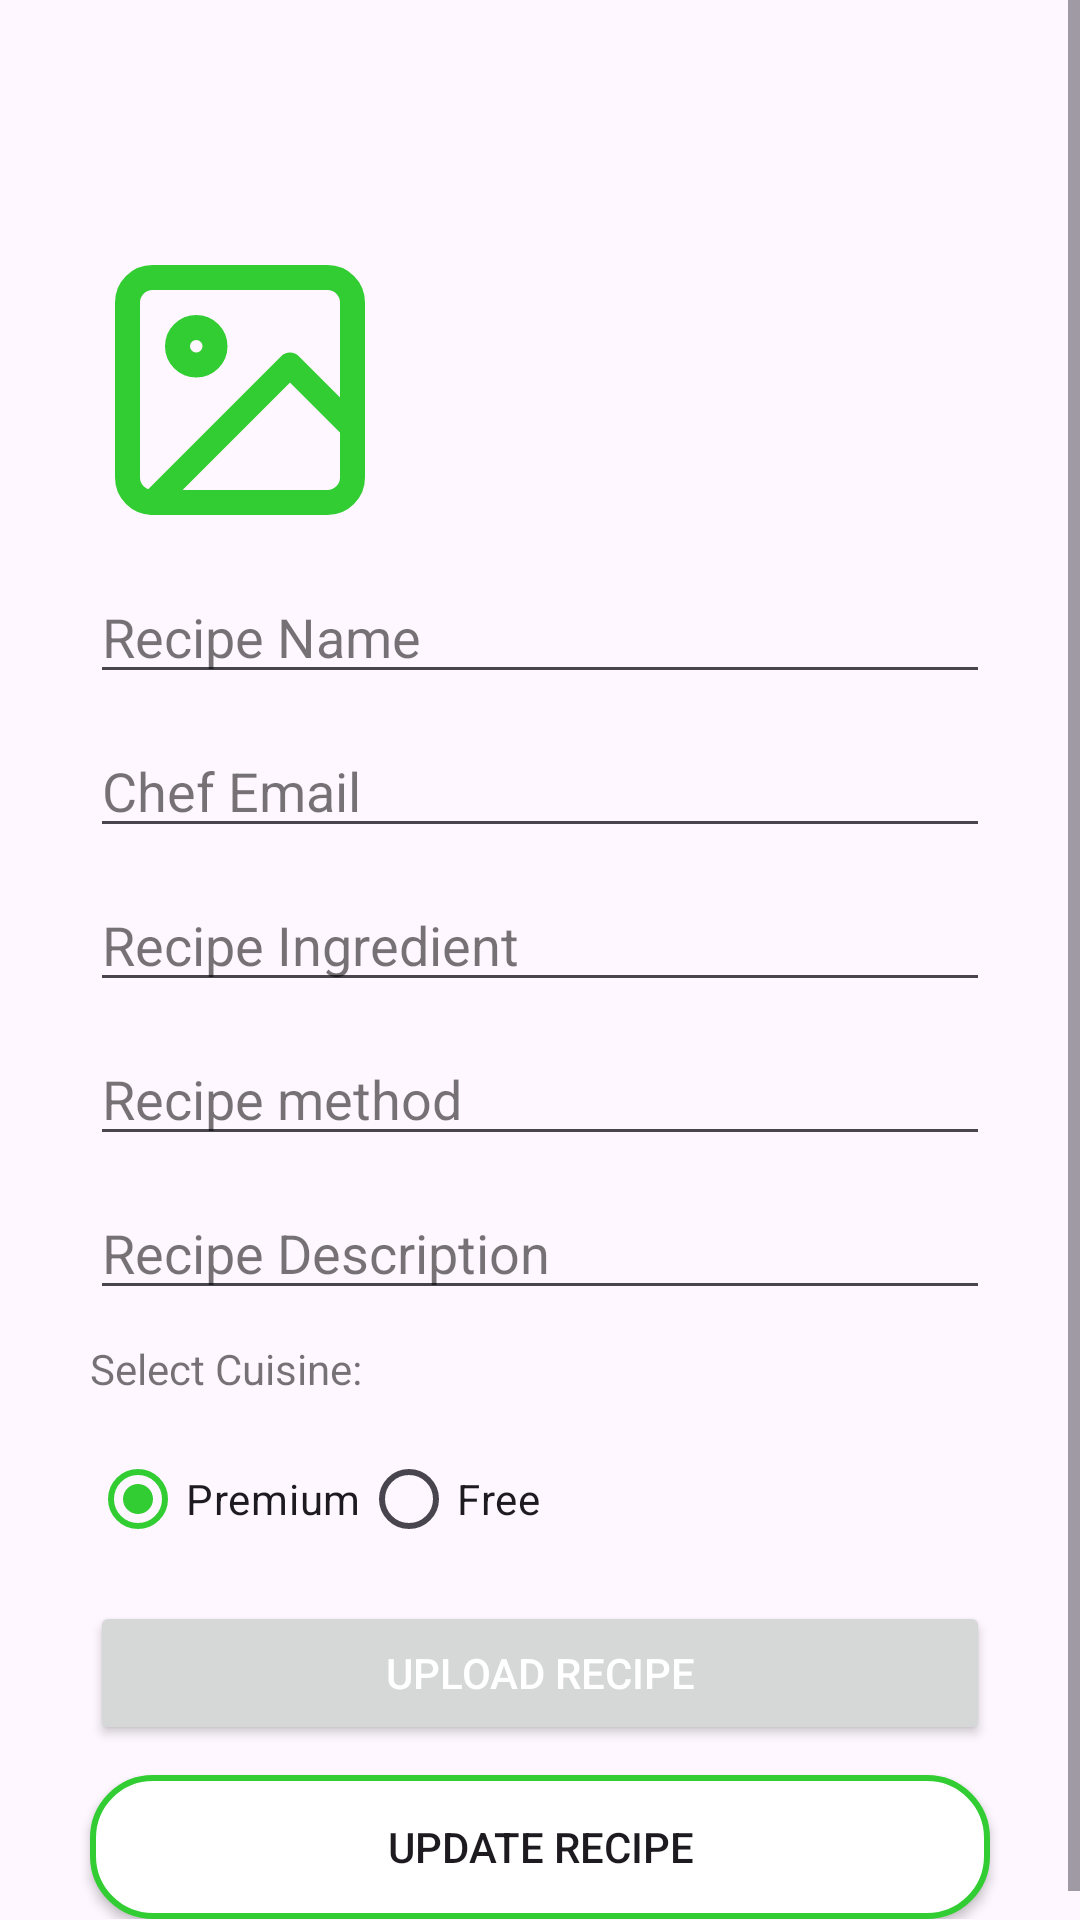

Write the Android layout XML for this screen, with the resource values it uses.
<!-- AndroidManifest.xml: application theme Theme.RecipeGenius -->
<!-- res/layout/fragment_uploadrecipe_.xml -->
<?xml version="1.0" encoding="utf-8"?>
<ScrollView xmlns:android="http://schemas.android.com/apk/res/android"
    xmlns:tools="http://schemas.android.com/tools"
    android:layout_width="match_parent"
    android:layout_height="match_parent"
    tools:context=".ChefUI.Fragments.uploadrecipe_Fragment">

    <LinearLayout
        android:layout_width="match_parent"
        android:layout_height="wrap_content"
        android:padding="10dp"
        android:orientation="vertical">


        <ImageView
            android:id="@+id/chef_uploadRecipeImage"
            android:layout_width="100dp"
            android:layout_height="100dp"
            android:layout_marginTop="70dp"
            android:layout_gravity="start"
            android:layout_marginStart="20dp"
            android:background="@drawable/image"/>


        <EditText
            android:id="@+id/chef_recipeName"
            android:layout_width="match_parent"
            android:layout_height="wrap_content"
            android:layout_marginTop="10dp"
            android:layout_marginHorizontal="20dp"
            android:hint="Recipe Name"
            android:textColorHint="@color/secondary"
            />
        <EditText
            android:id="@+id/profileEmail"
            android:layout_width="match_parent"
            android:layout_height="wrap_content"
            android:layout_marginTop="10dp"
            android:layout_marginHorizontal="20dp"
            android:hint="Chef Email"
            android:textColorHint="@color/secondary"
            />
        <EditText
            android:id="@+id/chef_recipeIngredient"
            android:layout_width="match_parent"
            android:layout_height="wrap_content"
            android:layout_marginTop="10dp"
            android:layout_marginHorizontal="20dp"
            android:hint="Recipe Ingredient"
            android:textColorHint="@color/secondary"
            />

        <EditText
            android:id="@+id/chef_recipemethod"
            android:layout_width="match_parent"
            android:layout_height="wrap_content"
            android:layout_marginTop="10dp"
            android:layout_marginHorizontal="20dp"
            android:hint="Recipe method"
            android:textColorHint="@color/secondary"
            />
        <EditText
            android:id="@+id/chef_recipeDescription"
            android:layout_width="match_parent"
            android:layout_height="wrap_content"
            android:layout_marginTop="10dp"
            android:layout_marginHorizontal="20dp"
            android:hint="Recipe Description"
            android:textColorHint="@color/secondary"
            />
        <TextView
           android:id="@+id/chef_selectCuisine"
            android:layout_width="match_parent"
            android:text="Select Cuisine:"
            android:textColor="@color/secondary"
            android:layout_height="wrap_content"
            android:layout_marginHorizontal="20dp"
            android:layout_marginTop="10dp"
            />
        <RadioGroup
            android:id="@+id/chef_RecipeTpeRadioGroup"
            android:layout_width="match_parent"
            android:layout_marginTop="10dp"
            android:layout_marginHorizontal="20dp"
            android:layout_height="wrap_content"
            android:orientation="horizontal">
            <RadioButton
                android:id="@+id/chef_radioButtonPremium"
                android:layout_width="wrap_content"
                android:layout_height="wrap_content"
                android:text="@string/label_premium"
                android:checked="true"/>

            <RadioButton
                android:id="@+id/chef_radioButtonFree"
                android:layout_width="wrap_content"
                android:layout_height="wrap_content"
                android:text="@string/label_free"/>

        </RadioGroup>

        <Button
            android:id="@+id/chef_uploadRecipebtn"
            android:layout_width="match_parent"
            android:layout_height="wrap_content"
            android:layout_marginTop="10dp"
            android:layout_marginHorizontal="20dp"
            android:text="Upload Recipe"
            android:textColor="@color/white"
            />
        <Button
            android:id="@+id/chef_updateRecipebtn"
            android:layout_width="match_parent"
            android:layout_height="wrap_content"
            android:layout_marginTop="10dp"
            android:background="@drawable/background_bg"
            android:layout_marginHorizontal="20dp"
            android:text="Update Recipe"
            />







    </LinearLayout>






</ScrollView>
<!-- resources referenced by this layout -->
<resources>
  <color name="secondary">#8A000000</color>
  <color name="white">#FFFFFFFF</color>
  <!-- drawable background_bg (drawable) -->
  <?xml version="1.0" encoding="utf-8"?>
  <shape xmlns:android="http://schemas.android.com/apk/res/android"
      >
  
      <corners
          android:radius="20dp"
          />
      <stroke android:width="2dp"
          android:color="@color/purple_500"/>
  
  <solid android:color="@color/white"/>
  
  
  </shape>
  <!-- drawable image (drawable) -->
  <vector xmlns:android="http://schemas.android.com/apk/res/android"
      android:width="24dp"
      android:height="24dp"
      android:viewportWidth="24"
      android:viewportHeight="24">
    <path
        android:pathData="M5,3L19,3A2,2 0,0 1,21 5L21,19A2,2 0,0 1,19 21L5,21A2,2 0,0 1,3 19L3,5A2,2 0,0 1,5 3z"
        android:strokeLineJoin="round"
        android:strokeWidth="2"
        android:fillColor="#00000000"
        android:strokeColor="@color/purple_500"
        android:strokeLineCap="round"/>
    <path
        android:pathData="M8.5,8.5m-1.5,0a1.5,1.5 0,1 1,3 0a1.5,1.5 0,1 1,-3 0"
        android:strokeLineJoin="round"
        android:strokeWidth="2"
        android:fillColor="#00000000"
        android:strokeColor="@color/purple_500"
        android:strokeLineCap="round"/>
    <path
        android:pathData="M21,15l-5,-5l-11,11"
        android:strokeLineJoin="round"
        android:strokeWidth="2"
        android:fillColor="#00000000"
        android:strokeColor="@color/purple_500"
        android:strokeLineCap="round"/>
  </vector>
  <string name="label_free">Free</string>
  <string name="label_premium">Premium</string>
  <style name="Theme.RecipeGenius" parent="Base.Theme.RecipeGenius" />
  <color name="purple_500">#32CD32</color>
  <style name="Base.Theme.RecipeGenius" parent="Theme.Material3.DayNight.NoActionBar">
          
           <item name="colorPrimary">@color/purple_500</item>
      </style>
</resources>
